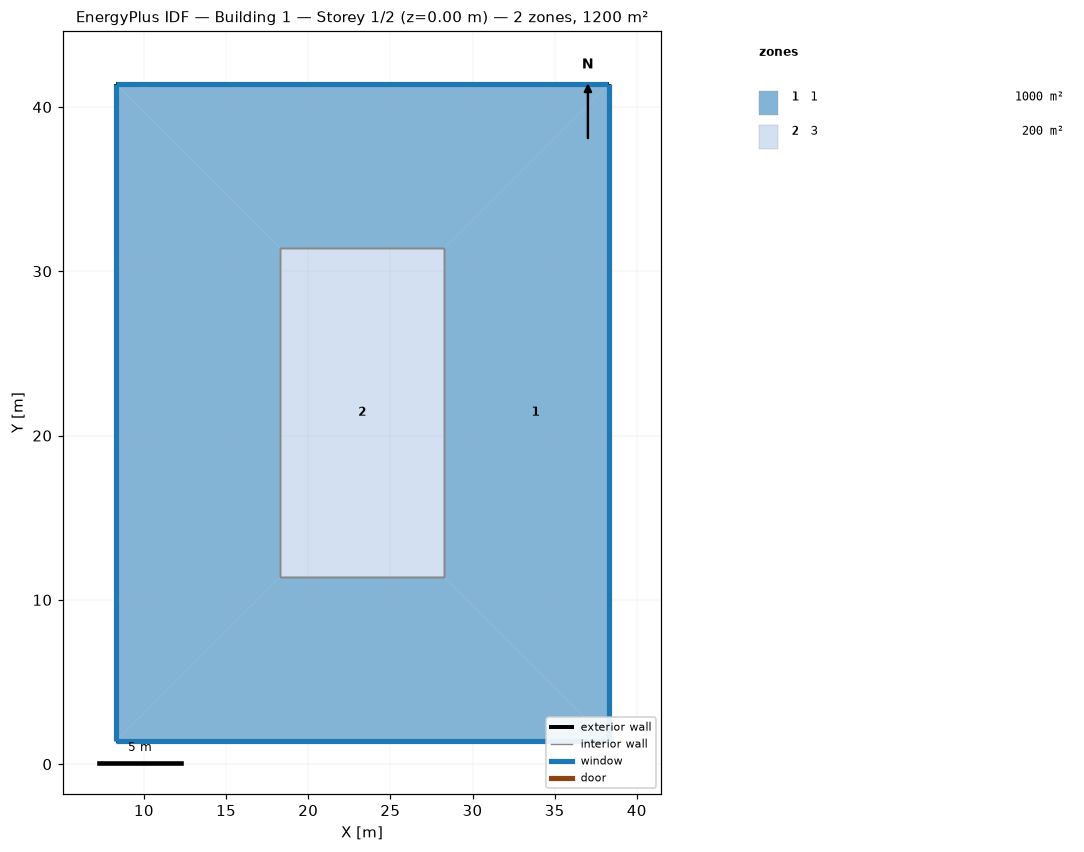
=== STOREY PLAN SPEC (per zone: floor XY polygon, exterior-wall plan segments, windows/doors) ===
zone 1: 1  (1000.0 m²)
  floor: (8.28, 41.41) (18.28, 31.41) (18.28, 11.41) (8.28, 1.41)
  floor: (38.28, 41.41) (38.28, 1.41) (28.28, 11.41) (28.28, 31.41)
  floor: (38.28, 41.41) (28.28, 31.41) (18.28, 31.41) (8.28, 41.41)
  floor: (18.28, 11.41) (28.28, 11.41) (38.28, 1.41) (8.28, 1.41)
  exterior wall: (8.28, 1.41) – (38.28, 1.41)  [30.0 m]
    window: (8.30, 1.41) – (38.25, 1.41)  [36.6 m²]
  exterior wall: (38.28, 1.41) – (38.28, 41.41)  [40.0 m]
    window: (38.28, 1.43) – (38.28, 41.38)  [48.8 m²]
  exterior wall: (38.28, 41.41) – (8.28, 41.41)  [30.0 m]
    window: (38.25, 41.41) – (8.30, 41.41)  [36.6 m²]
  exterior wall: (8.28, 41.41) – (8.28, 1.41)  [40.0 m]
    window: (8.28, 41.38) – (8.28, 1.43)  [48.8 m²]
  interior walls: 4
zone 2: 3  (200.0 m²)
  floor: (28.28, 31.41) (28.28, 11.41) (18.28, 11.41) (18.28, 31.41)
  interior walls: 8

=== DERIVED (storey summary) ===
Building: Building 1
Storey: 1 of 2  (floor level z = 0.00 m)
Storey gross floor area: 1200.0 m²
Zones on this storey: 2
  - 1: floor 1000.0 m²; exterior wall 140.0 m (426.7 m²); 4 window(s) 170.7 m²; WWR 40.0%
  - 3: floor 200.0 m²
Zone adjacency (shared interzone walls):
  - 1 ↔ 3